Image classification data set "dataset" (SCHAB2210/Distributed_Multimodal_Spectrometer-Camera_Fusion_based_Autonomous_Robotic_Textile_Sorting_Facility on GitHub). Class labels (6): cotton white, cotton black, cotton other color, polyester white, polyester black, polyester other color.

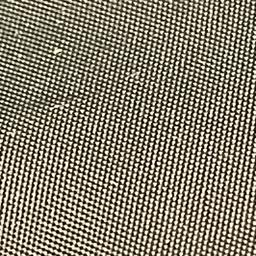
Label: polyester black

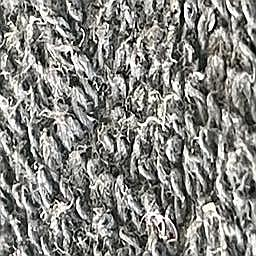
Label: cotton black

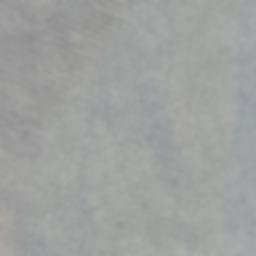
Label: cotton white

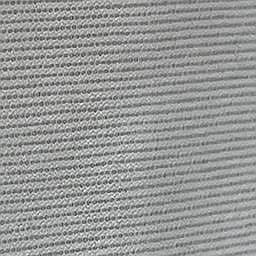
Label: polyester white

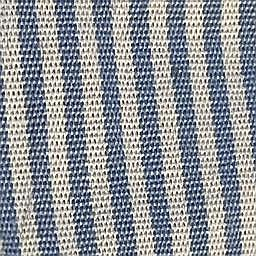
Label: cotton other color

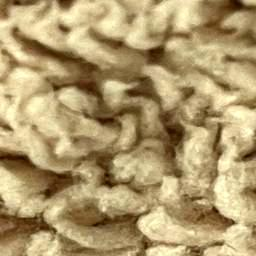
Label: polyester other color
